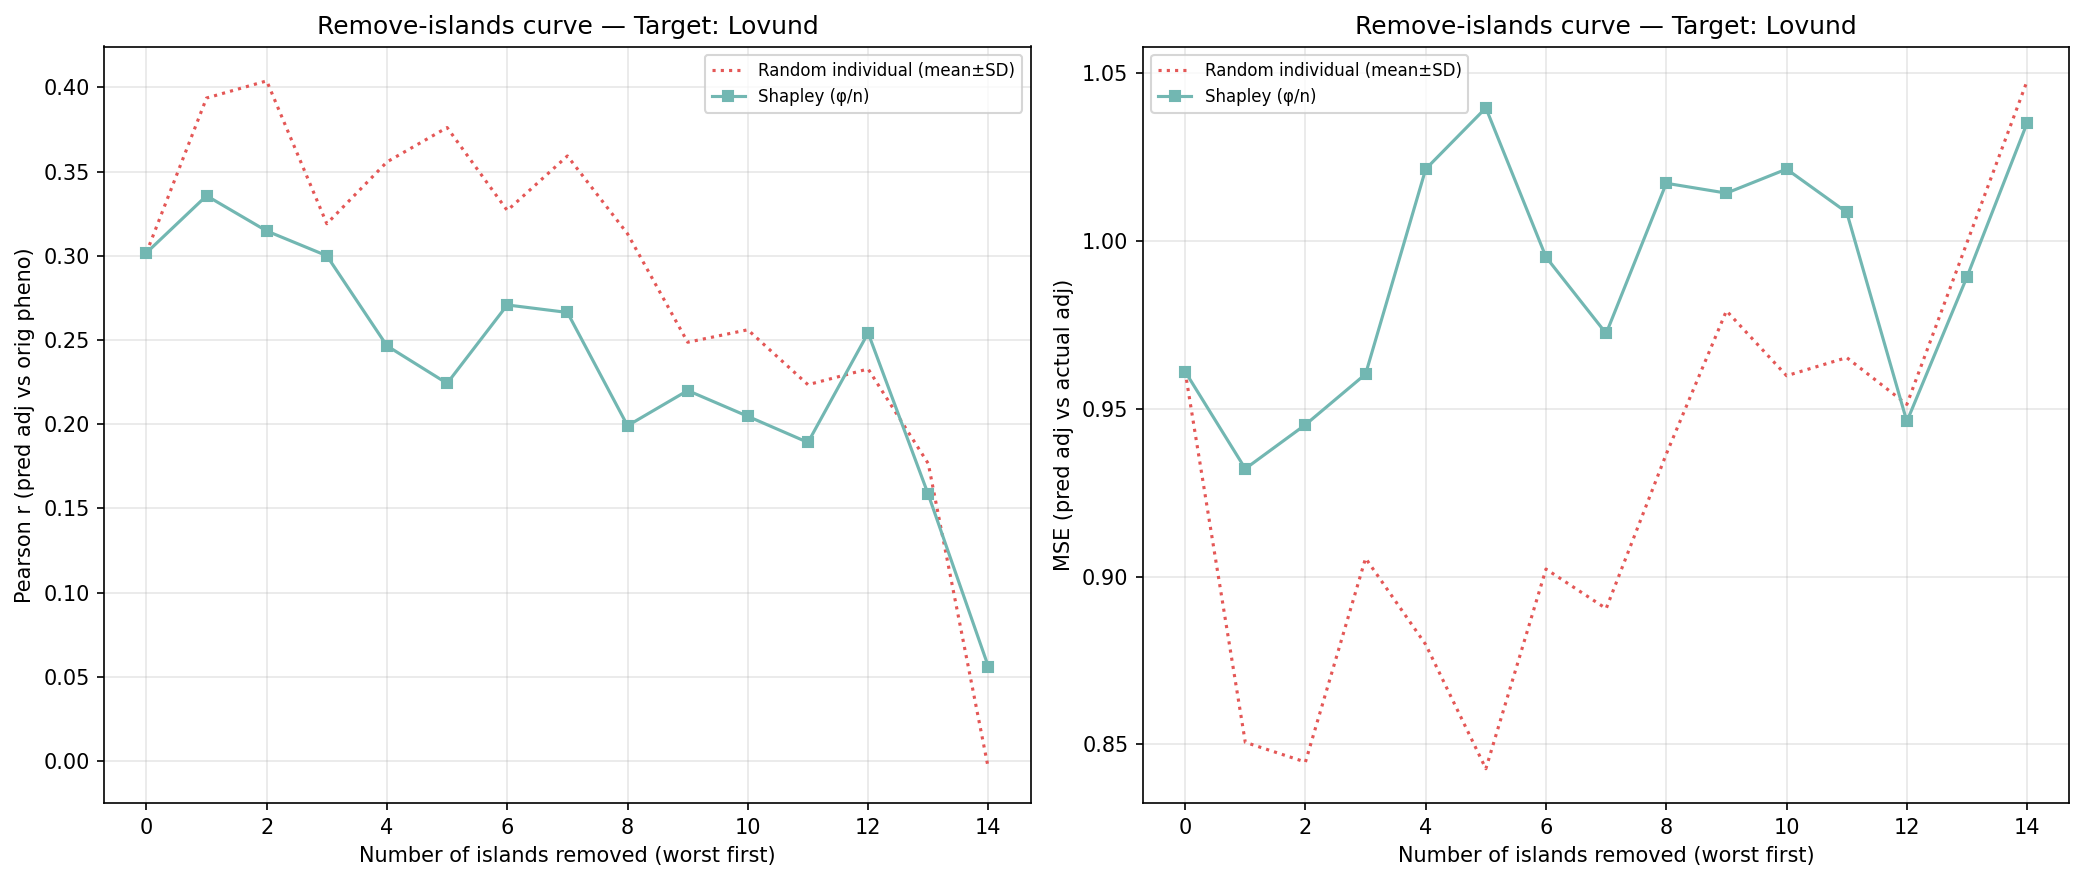

The table this chart was drawn from, first rows:
n_removed, n_islands_remaining, n_individuals_remaining, corr_eval, mse_adj, method, order_seed, n_islands, n_individuals, target_island
14, 1, 92, 0.056, 1.035, shapley_mean, -1, 1, 92, 8
13, 2, 258, 0.1583, 0.9893, shapley_mean, -1, 2, 258, 8
12, 3, 550, 0.2542, 0.9462, shapley_mean, -1, 3, 550, 8
11, 4, 809, 0.1892, 1.009, shapley_mean, -1, 4, 809, 8
10, 5, 1165, 0.2047, 1.021, shapley_mean, -1, 5, 1165, 8
9, 6, 1651, 0.22, 1.014, shapley_mean, -1, 6, 1651, 8
8, 7, 1824, 0.1991, 1.017, shapley_mean, -1, 7, 1824, 8
7, 8, 2407, 0.2663, 0.9725, shapley_mean, -1, 8, 2407, 8
6, 9, 3485, 0.2708, 0.9952, shapley_mean, -1, 9, 3485, 8
5, 10, 3882, 0.2242, 1.04, shapley_mean, -1, 10, 3882, 8
4, 11, 4466, 0.2465, 1.021, shapley_mean, -1, 11, 4466, 8
3, 12, 4660, 0.3, 0.9603, shapley_mean, -1, 12, 4660, 8
2, 13, 5218, 0.3147, 0.9453, shapley_mean, -1, 13, 5218, 8
1, 14, 5420, 0.3356, 0.9321, shapley_mean, -1, 14, 5420, 8
0, 15, 5539, 0.3017, 0.9611, shapley_mean, -1, 15, 5539, 8
14, 1, 92, -0.004508, 1.048, random_individual, 0, 1, 92, 8
13, 2, 258, 0.1766, 0.9995, random_individual, 0, 2, 258, 8
12, 3, 550, 0.2328, 0.9513, random_individual, 0, 3, 550, 8
11, 4, 809, 0.2234, 0.9653, random_individual, 0, 4, 809, 8
10, 5, 1165, 0.2561, 0.9599, random_individual, 0, 5, 1165, 8
9, 6, 1651, 0.2487, 0.9792, random_individual, 0, 6, 1651, 8
8, 7, 1824, 0.313, 0.9365, random_individual, 0, 7, 1824, 8
7, 8, 2407, 0.3592, 0.8905, random_individual, 0, 8, 2407, 8
6, 9, 3485, 0.3269, 0.9023, random_individual, 0, 9, 3485, 8
5, 10, 3882, 0.3761, 0.8428, random_individual, 0, 10, 3882, 8
4, 11, 4466, 0.3557, 0.8798, random_individual, 0, 11, 4466, 8
3, 12, 4660, 0.319, 0.9055, random_individual, 0, 12, 4660, 8
2, 13, 5218, 0.4038, 0.8447, random_individual, 0, 13, 5218, 8
1, 14, 5420, 0.3936, 0.8506, random_individual, 0, 14, 5420, 8
0, 15, 5539, 0.3017, 0.9611, random_individual, 0, 15, 5539, 8
